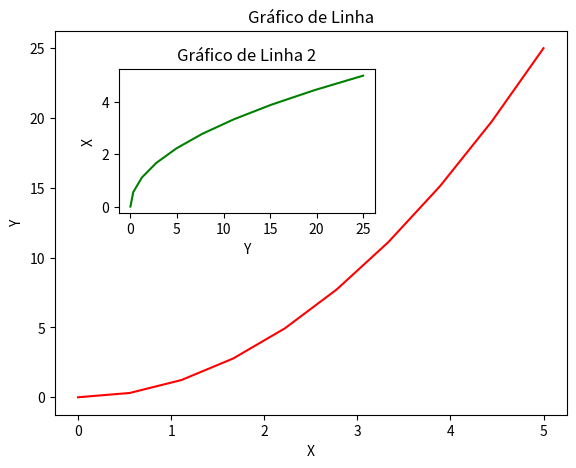

Write Python code to recreate this figure.
"""
gráficos personalizados de pylab
"""

import numpy as np
import matplotlib.pyplot as plt 

x = np.linspace(0, 5, 10)
y = x ** 2

# um gráfico dentro de outro
fig = plt.figure()

# criação e configuração do gráfico 1
axes1 = fig.add_axes([0.1, 0.1, 0.8, 0.8])  # escala dos valores (esquerda, inferior, largura, altura) (de 0 a 1)
axes1.plot(x, y, "r")  # r é red
axes1.set_xlabel("X")
axes1.set_ylabel("Y")
axes1.set_title("Gráfico de Linha")

# criação e congiguração do gráfico 2
axes2 = fig.add_axes([0.2, 0.52, 0.4, 0.3])  # escala dos valores
axes2.plot(y, x, "g") 
axes2.set_xlabel("Y")
axes2.set_ylabel("X")
axes2.set_title("Gráfico de Linha 2")

plt.show()